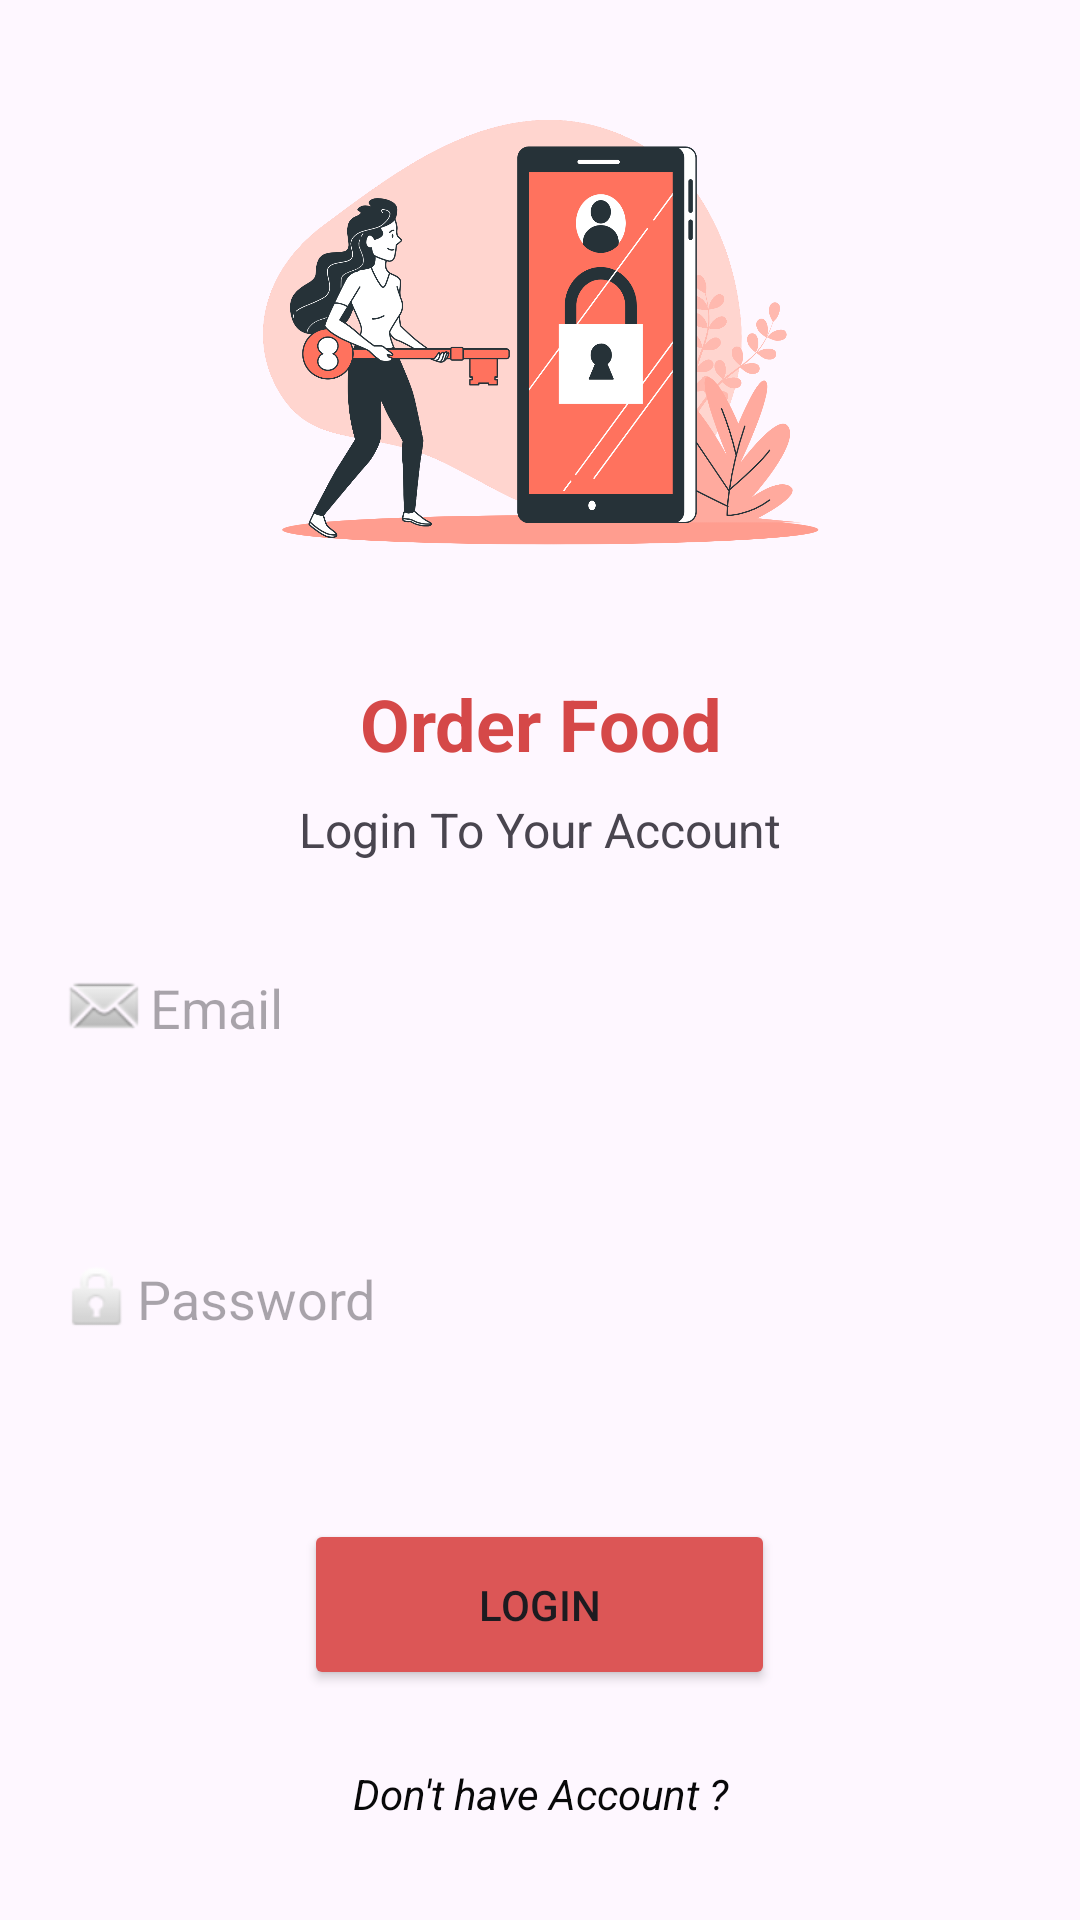

Layout XML and referenced resources for this Android screen:
<!-- AndroidManifest.xml: application theme Theme.Orderfoodversion3 -->
<!-- res/layout/activity_signin.xml -->
<?xml version="1.0" encoding="utf-8"?>
<LinearLayout xmlns:android="http://schemas.android.com/apk/res/android"
    xmlns:app="http://schemas.android.com/apk/res-auto"
    xmlns:tools="http://schemas.android.com/tools"
    android:layout_width="match_parent"
    android:layout_height="match_parent"
    android:orientation="vertical"

    tools:context=".MainActivity">

    <ImageView
        android:id="@+id/imageView4"
        android:layout_width="match_parent"
        android:layout_height="225dp"
        app:srcCompat="@drawable/loginbro" />

    <TextView
        android:id="@+id/textView7"
        android:layout_width="match_parent"
        android:layout_height="wrap_content"
        android:gravity="center"
        android:text="Order Food"
        android:textColor="#D54848"
        android:textSize="24sp"
        android:textStyle="bold" />

    <TextView
        android:id="@+id/textView9"
        android:layout_width="match_parent"
        android:layout_height="wrap_content"
        android:layout_marginTop="25px"
        android:gravity="center"
        android:text="Login To Your Account"
        android:textSize="16sp" />

    <EditText
        android:id="@+id/email"
        android:layout_width="325dp"
        android:layout_height="57dp"
        android:layout_margin="20dp"
        android:background="@drawable/edittextwhite"
        android:drawableLeft="@android:drawable/sym_action_email"
        android:ems="10"
        android:hint="Email"
        android:inputType="textEmailAddress" />

    <EditText
        android:id="@+id/password"
        android:layout_width="325dp"
        android:layout_height="57dp"
        android:layout_margin="20dp"
        android:background="@drawable/edittextwhite"
        android:drawableLeft="@android:drawable/ic_lock_idle_lock"
        android:ems="10"
        android:hint="Password"
        android:inputType="textPassword" />
<ProgressBar
    android:id="@+id/progress"
    android:layout_width="wrap_content"
    android:layout_height="match_parent"
    android:visibility="gone"/>
    <Button
        android:id="@+id/btnSignIn"
        android:layout_width="157dp"
        android:layout_height="57dp"
        android:layout_gravity="center"
        android:layout_margin="75px"
        android:backgroundTint="#DC5656"
        android:text="Login" />

    <LinearLayout
        android:layout_width="match_parent"
        android:layout_height="wrap_content"
        android:orientation="horizontal"/>

    <TextView
        android:id="@+id/dontAcount"
        android:layout_width="match_parent"
        android:layout_height="wrap_content"
        android:gravity="center"
        android:text="Don't have Account ?"
        android:textColor="#080809"
        android:textStyle="italic" />

</LinearLayout>
<!-- resources referenced by this layout -->
<resources>
  <!-- drawable loginbro: png bitmap (drawable, 307740 bytes) -->
  <style name="Theme.Orderfoodversion3" parent="Base.Theme.Orderfoodversion3" />
  <style name="Base.Theme.Orderfoodversion3" parent="Theme.Material3.DayNight.NoActionBar">
          
          
      </style>
</resources>
